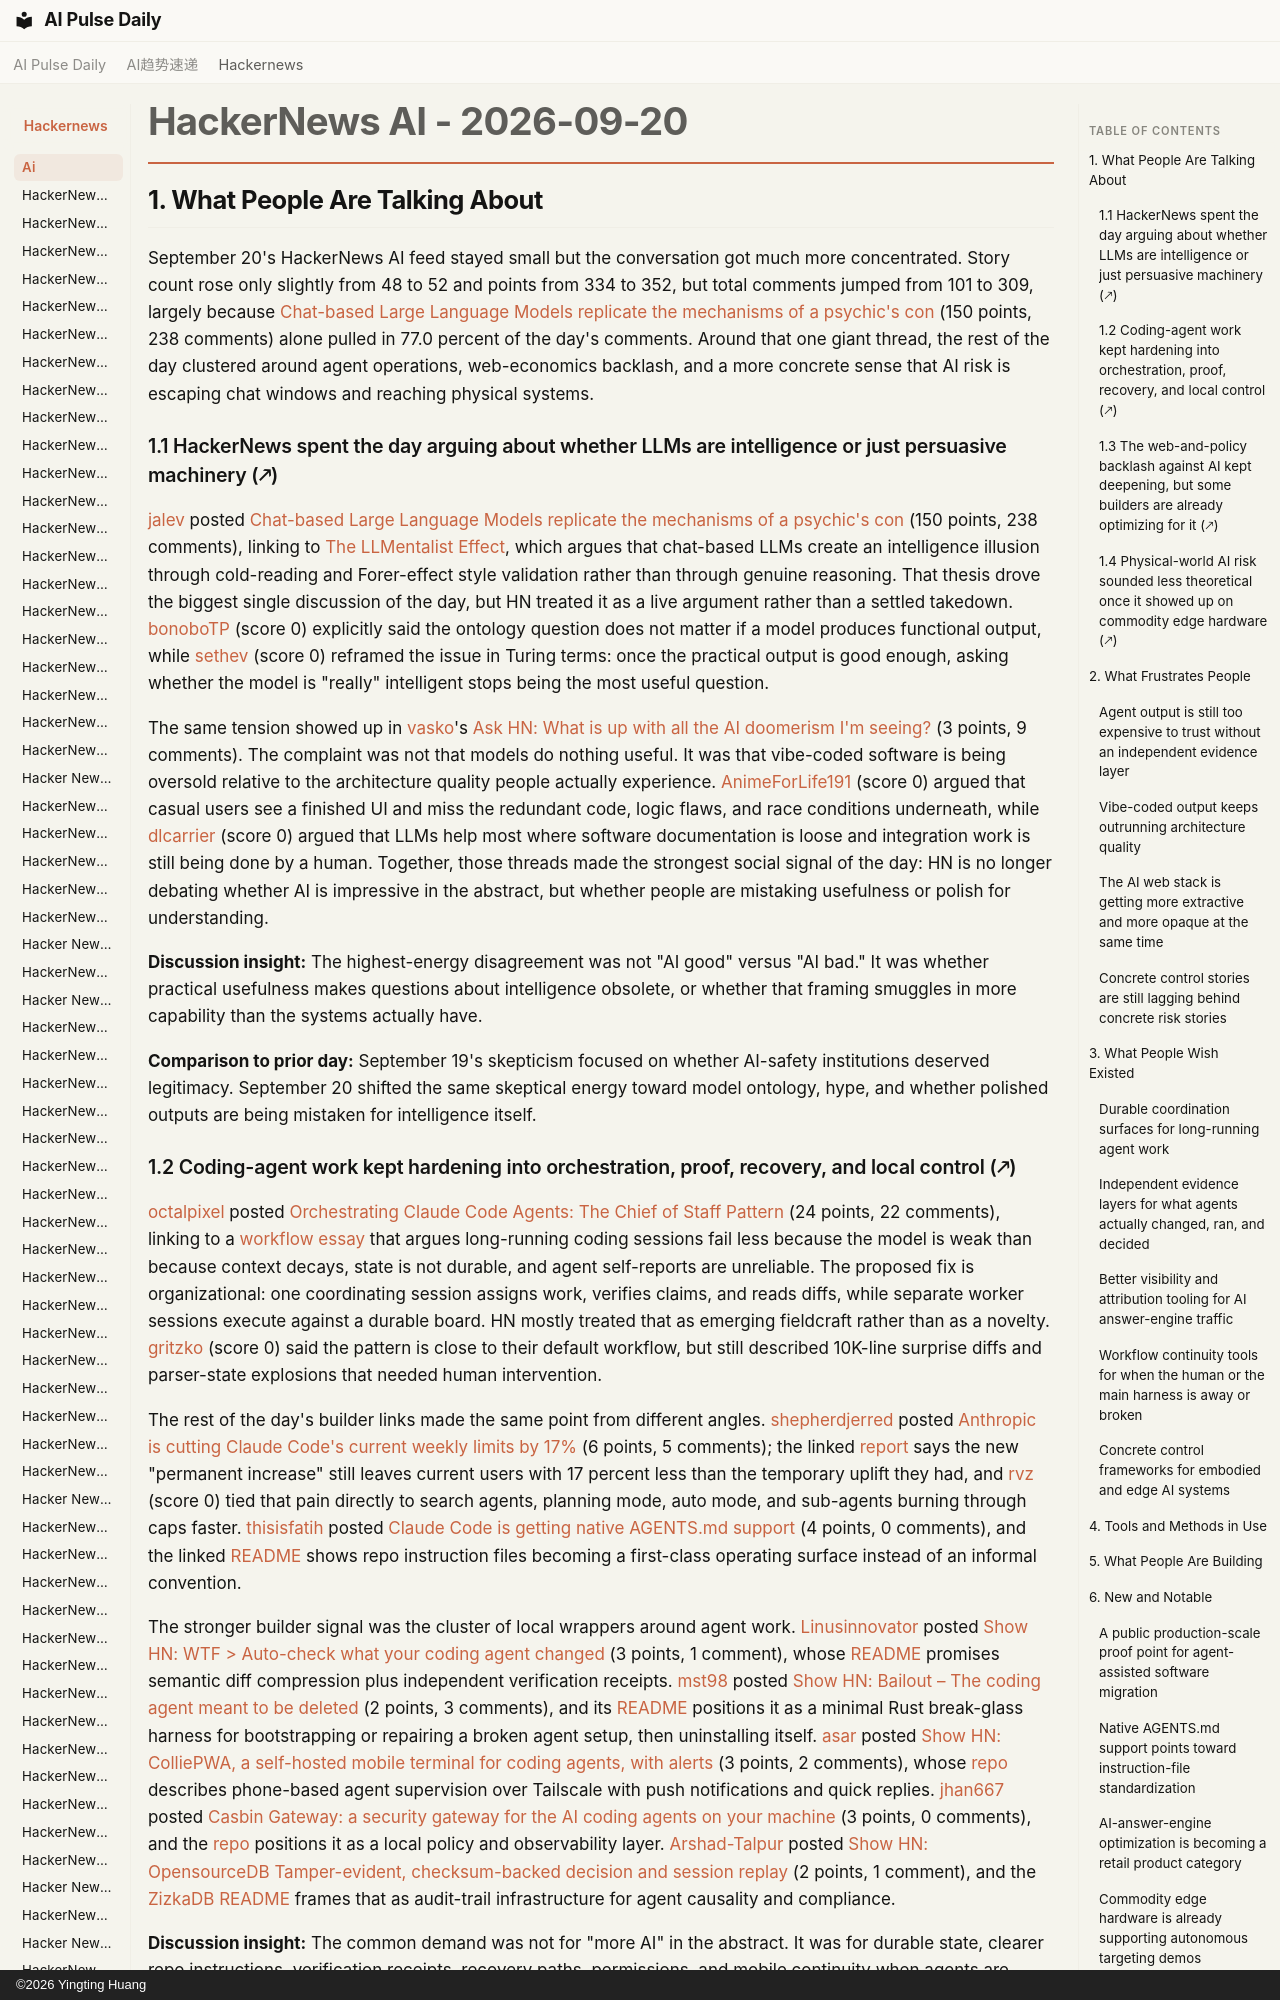

repository: vibewatch/vibewatch.github.io · page: hackernews/ai/2026-09-20/index.html · generator: mkdocs · copyright: ©2026 Yingting Huang

# HackerNews AI - 2026-09-20

## 1. What People Are Talking About

September 20's HackerNews AI feed stayed small but the conversation got much more concentrated. Story count rose only slightly from 48 to 52 and points from 334 to 352, but total comments jumped from 101 to 309, largely because [Chat-based Large Language Models replicate the mechanisms of a psychic's con](https://news.ycombinator.com/item?id=49775104) (150 points, 238 comments) alone pulled in 77.0 percent of the day's comments. Around that one giant thread, the rest of the day clustered around agent operations, web-economics backlash, and a more concrete sense that AI risk is escaping chat windows and reaching physical systems.

### 1.1 HackerNews spent the day arguing about whether LLMs are intelligence or just persuasive machinery (🡕)

[jalev](https://news.ycombinator.com/user?id=jalev) posted [Chat-based Large Language Models replicate the mechanisms of a psychic's con](https://news.ycombinator.com/item?id=49775104) (150 points, 238 comments), linking to [The LLMentalist Effect](https://softwarecrisis.dev/letters/llmentalist/), which argues that chat-based LLMs create an intelligence illusion through cold-reading and Forer-effect style validation rather than through genuine reasoning. That thesis drove the biggest single discussion of the day, but HN treated it as a live argument rather than a settled takedown. [bonoboTP](https://news.ycombinator.com/user?id=bonoboTP) (score 0) explicitly said the ontology question does not matter if a model produces functional output, while [sethev](https://news.ycombinator.com/user?id=sethev) (score 0) reframed the issue in Turing terms: once the practical output is good enough, asking whether the model is "really" intelligent stops being the most useful question.

The same tension showed up in [vasko](https://news.ycombinator.com/user?id=vasko)'s [Ask HN: What is up with all the AI doomerism I'm seeing?](https://news.ycombinator.com/item?id=49777172) (3 points, 9 comments). The complaint was not that models do nothing useful. It was that vibe-coded software is being oversold relative to the architecture quality people actually experience. [AnimeForLife191](https://news.ycombinator.com/user?id=AnimeForLife191) (score 0) argued that casual users see a finished UI and miss the redundant code, logic flaws, and race conditions underneath, while [dlcarrier](https://news.ycombinator.com/user?id=dlcarrier) (score 0) argued that LLMs help most where software documentation is loose and integration work is still being done by a human. Together, those threads made the strongest social signal of the day: HN is no longer debating whether AI is impressive in the abstract, but whether people are mistaking usefulness or polish for understanding.

**Discussion insight:** The highest-energy disagreement was not "AI good" versus "AI bad." It was whether practical usefulness makes questions about intelligence obsolete, or whether that framing smuggles in more capability than the systems actually have.

**Comparison to prior day:** September 19's skepticism focused on whether AI-safety institutions deserved legitimacy. September 20 shifted the same skeptical energy toward model ontology, hype, and whether polished outputs are being mistaken for intelligence itself.
